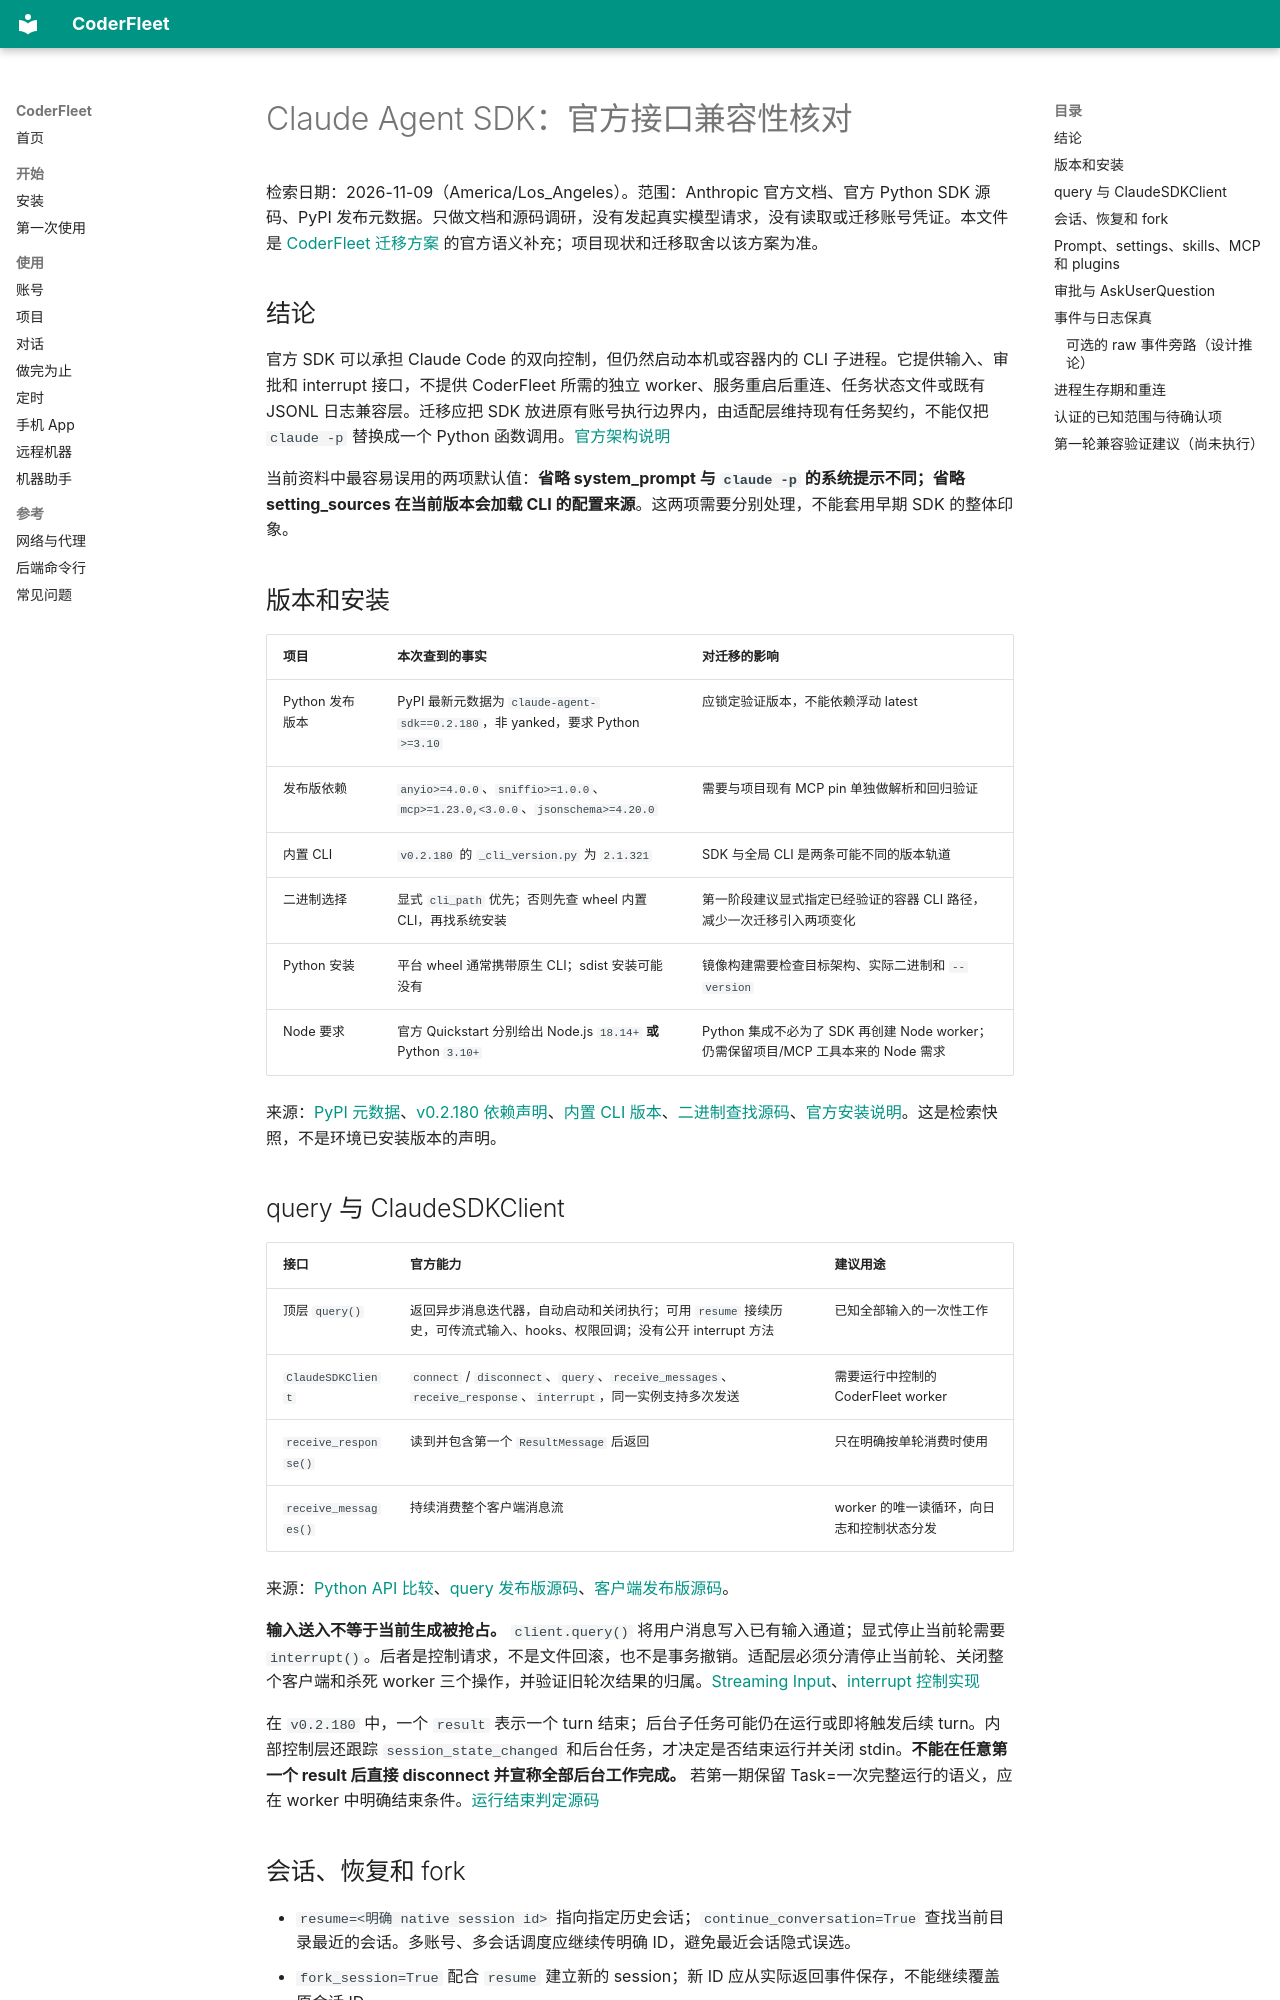

repository: zhchxiao123/coderfleet · page: research/claude-agent-sdk-official-findings/index.html · generator: mkdocs

# Claude Agent SDK：官方接口兼容性核对

检索日期：2026-11-09（America/Los_Angeles）。范围：Anthropic 官方文档、官方 Python SDK 源码、PyPI 发布元数据。只做文档和源码调研，没有发起真实模型请求，没有读取或迁移账号凭证。本文件是 [CoderFleet 迁移方案](claude-agent-sdk-migration.md) 的官方语义补充；项目现状和迁移取舍以该方案为准。

## 结论

官方 SDK 可以承担 Claude Code 的双向控制，但仍然启动本机或容器内的 CLI 子进程。它提供输入、审批和 interrupt 接口，不提供 CoderFleet 所需的独立 worker、服务重启后重连、任务状态文件或既有 JSONL 日志兼容层。迁移应把 SDK 放进原有账号执行边界内，由适配层维持现有任务契约，不能仅把 `claude -p` 替换成一个 Python 函数调用。[官方架构说明](https://code.claude.com/docs/en/agent-sdk/hosting#the-subprocess-model)

当前资料中最容易误用的两项默认值：**省略 system_prompt 与 `claude -p` 的系统提示不同；省略 setting_sources 在当前版本会加载 CLI 的配置来源**。这两项需要分别处理，不能套用早期 SDK 的整体印象。

## 版本和安装

| 项目 | 本次查到的事实 | 对迁移的影响 |
|---|---|---|
| Python 发布版本 | PyPI 最新元数据为 `claude-agent-sdk==0.2.180`，非 yanked，要求 Python `>=3.10` | 应锁定验证版本，不能依赖浮动 latest |
| 发布版依赖 | `anyio>=4.0.0`、`sniffio>=1.0.0`、`mcp>=1.23.0,<3.0.0`、`jsonschema>=4.20.0` | 需要与项目现有 MCP pin 单独做解析和回归验证 |
| 内置 CLI | `v0.2.180` 的 `_cli_version.py` 为 `2.1.321` | SDK 与全局 CLI 是两条可能不同的版本轨道 |
| 二进制选择 | 显式 `cli_path` 优先；否则先查 wheel 内置 CLI，再找系统安装 | 第一阶段建议显式指定已经验证的容器 CLI 路径，减少一次迁移引入两项变化 |
| Python 安装 | 平台 wheel 通常携带原生 CLI；sdist 安装可能没有 | 镜像构建需要检查目标架构、实际二进制和 `--version` |
| Node 要求 | 官方 Quickstart 分别给出 Node.js `18.14+` **或** Python `3.10+` | Python 集成不必为了 SDK 再创建 Node worker；仍需保留项目/MCP 工具本来的 Node 需求 |

来源：[PyPI 元数据](https://pypi.org/pypi/claude-agent-sdk/json)、[v0.2.180 依赖声明](https://github.com/anthropics/claude-agent-sdk-python/blob/v0.2.180/pyproject.toml)、[内置 CLI 版本](https://github.com/anthropics/claude-agent-sdk-python/blob/v0.2.180/src/claude_agent_sdk/_cli_version.py)、[二进制查找源码](https://github.com/anthropics/claude-agent-sdk-python/blob/v0.2.180/src/claude_agent_sdk/_internal/transport/subprocess_cli.py)、[官方安装说明](https://code.claude.com/docs/en/agent-sdk/quickstart#setup)。这是检索快照，不是环境已安装版本的声明。

## query 与 ClaudeSDKClient

| 接口 | 官方能力 | 建议用途 |
|---|---|---|
| 顶层 `query()` | 返回异步消息迭代器，自动启动和关闭执行；可用 `resume` 接续历史，可传流式输入、hooks、权限回调；没有公开 interrupt 方法 | 已知全部输入的一次性工作 |
| `ClaudeSDKClient` | `connect` / `disconnect`、`query`、`receive_messages`、`receive_response`、`interrupt`，同一实例支持多次发送 | 需要运行中控制的 CoderFleet worker |
| `receive_response()` | 读到并包含第一个 `ResultMessage` 后返回 | 只在明确按单轮消费时使用 |
| `receive_messages()` | 持续消费整个客户端消息流 | worker 的唯一读循环，向日志和控制状态分发 |

来源：[Python API 比较](https://code.claude.com/docs/en/agent-sdk/python#choosing-between-query-and-claudesdkclient)、[query 发布版源码](https://github.com/anthropics/claude-agent-sdk-python/blob/v0.2.180/src/claude_agent_sdk/query.py)、[客户端发布版源码](https://github.com/anthropics/claude-agent-sdk-python/blob/v0.2.180/src/claude_agent_sdk/client.py)。

**输入送入不等于当前生成被抢占。** `client.query()` 将用户消息写入已有输入通道；显式停止当前轮需要 `interrupt()`。后者是控制请求，不是文件回滚，也不是事务撤销。适配层必须分清停止当前轮、关闭整个客户端和杀死 worker 三个操作，并验证旧轮次结果的归属。[Streaming Input](https://code.claude.com/docs/en/agent-sdk/streaming-vs-single-mode)、[interrupt 控制实现](https://github.com/anthropics/claude-agent-sdk-python/blob/v0.2.180/src/claude_agent_sdk/_internal/query.py)

在 `v0.2.180` 中，一个 `result` 表示一个 turn 结束；后台子任务可能仍在运行或即将触发后续 turn。内部控制层还跟踪 `session_state_changed` 和后台任务，才决定是否结束运行并关闭 stdin。**不能在任意第一个 result 后直接 disconnect 并宣称全部后台工作完成。** 若第一期保留 Task=一次完整运行的语义，应在 worker 中明确结束条件。[运行结束判定源码](https://github.com/anthropics/claude-agent-sdk-python/blob/v0.2.180/src/claude_agent_sdk/_internal/query.py)

## 会话、恢复和 fork

- `resume=<明确 native session id>` 指向指定历史会话；`continue_conversation=True` 查找当前目录最近的会话。多账号、多会话调度应继续传明确 ID，避免最近会话隐式误选。
- `fork_session=True` 配合 `resume` 建立新的 session；新 ID 应从实际返回事件保存，不能继续覆盖原会话 ID。
- SDK 使用 Claude Code 的磁盘会话；会话历史与工作目录产物是不同状态。保留账号配置目录挂载和 cwd 是迁移条件，单有 session ID 不能恢复文件变更。
- SDK 提供 SessionStore，可用于跨主机恢复；第一期没有必要为了替换执行通道一并迁移已有会话存储。

来源：[Sessions 官方指南](https://code.claude.com/docs/en/agent-sdk/sessions)、[v0.2.180 会话选项](https://github.com/anthropics/claude-agent-sdk-python/blob/v0.2.180/src/claude_agent_sdk/types.py)。

**待验证**：目标容器现有 CLI 会话 → 指定版本 SDK resume → 再返回旧 CLI；现有 fork 截断点与 SDK `resume_session_at` 的 UUID 对齐；被强杀/未刷盘的最后一轮能恢复到哪个位置。这些不能仅凭接口同名当成通过。
